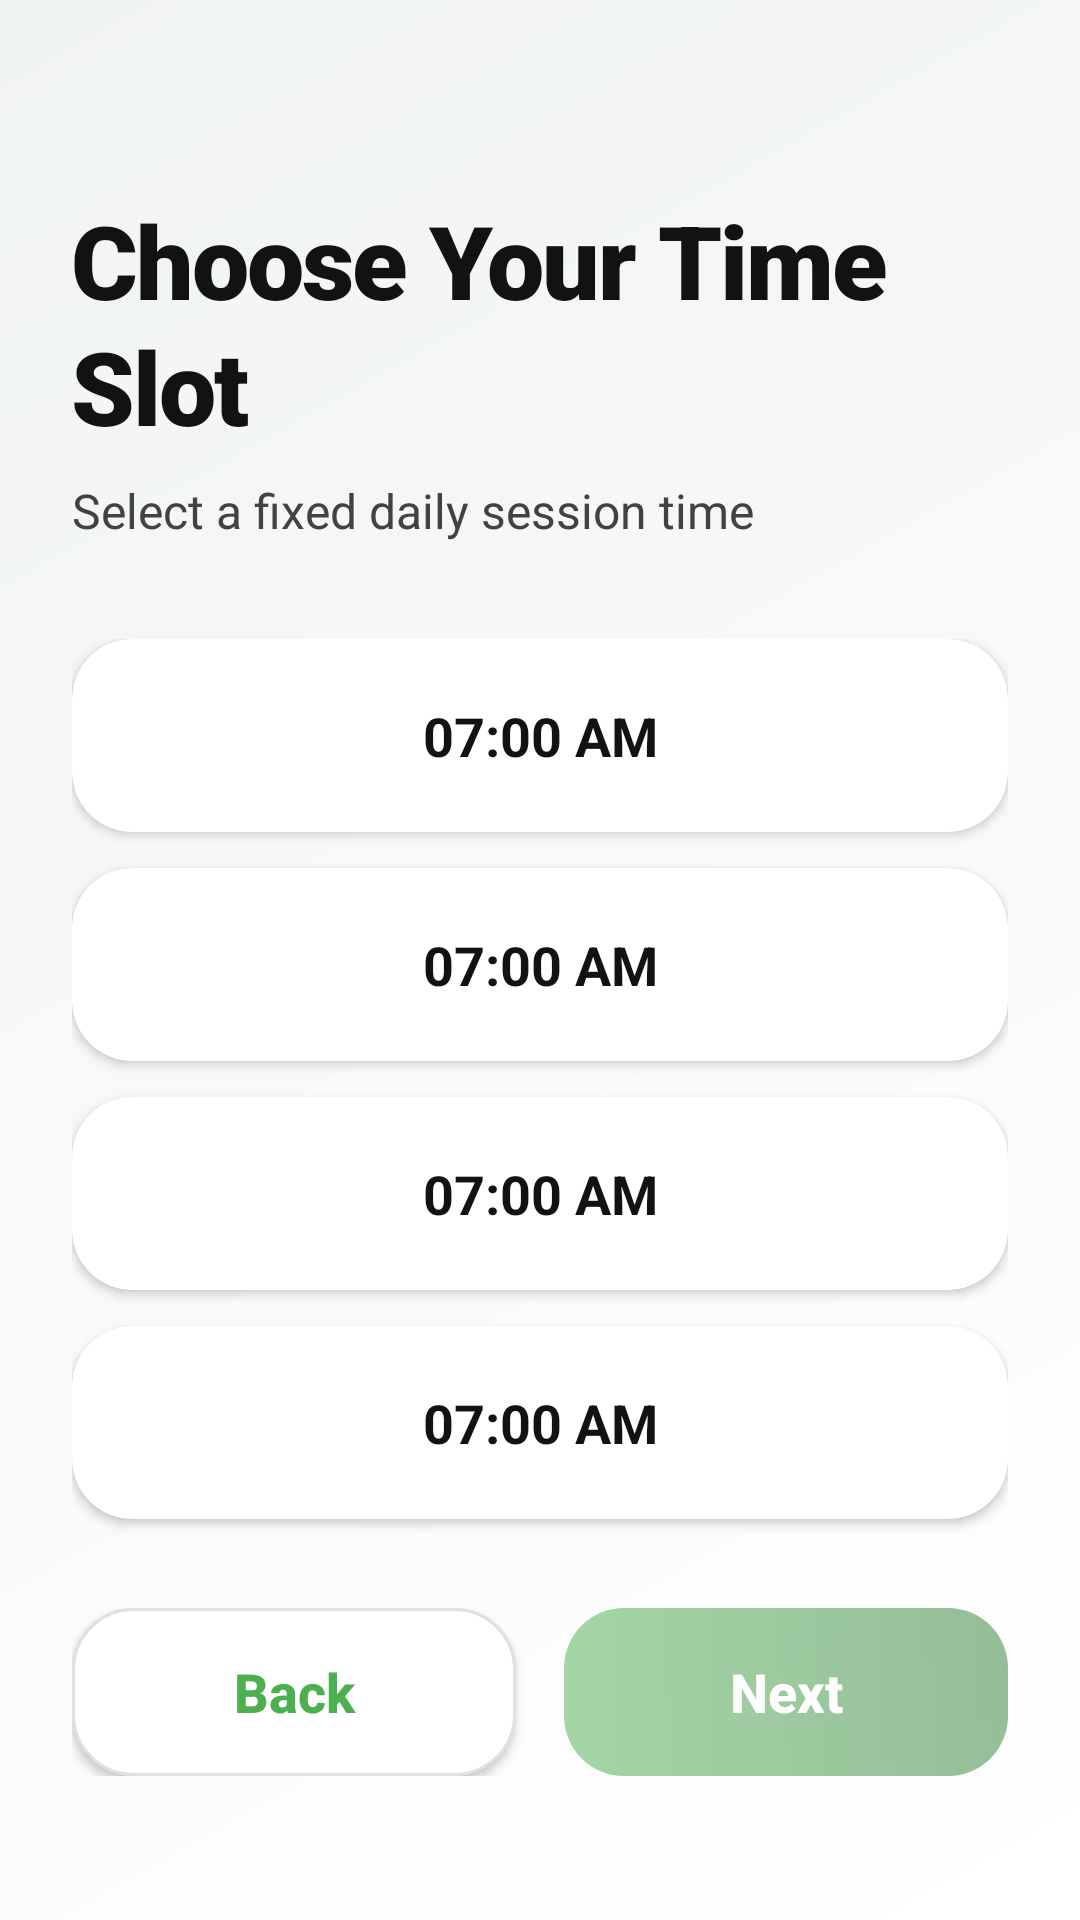

Layout XML and referenced resources for this Android screen:
<!-- AndroidManifest.xml: application theme Theme.SmartGym -->
<!-- res/layout/activity_trainer_time_slot.xml -->
<?xml version="1.0" encoding="utf-8"?>
<androidx.constraintlayout.widget.ConstraintLayout xmlns:android="http://schemas.android.com/apk/res/android"
    xmlns:app="http://schemas.android.com/apk/res-auto"
    android:layout_width="match_parent"
    android:layout_height="match_parent"
    android:background="@drawable/bg_screen_gradient"
    android:padding="24dp">

    <TextView
        android:id="@+id/tvTimeTitle"
        style="@style/SmartGymTitle"
        android:layout_width="wrap_content"
        android:layout_height="wrap_content"
        android:layout_marginTop="40dp"
        android:text="Choose Your Time Slot"
        app:layout_constraintStart_toStartOf="parent"
        app:layout_constraintTop_toTopOf="parent" />

    <TextView
        android:id="@+id/tvTimeSubtitle"
        style="@style/SmartGymSubtitle"
        android:layout_width="wrap_content"
        android:layout_height="wrap_content"
        android:layout_marginTop="8dp"
        android:text="Select a fixed daily session time"
        app:layout_constraintStart_toStartOf="parent"
        app:layout_constraintTop_toBottomOf="@id/tvTimeTitle" />

    <LinearLayout
        android:id="@+id/layoutTimeSlots"
        android:layout_width="match_parent"
        android:layout_height="wrap_content"
        android:layout_marginTop="32dp"
        android:orientation="vertical"
        app:layout_constraintTop_toBottomOf="@id/tvTimeSubtitle">

        
        <include layout="@layout/item_time_slot" android:id="@+id/slot1" />
        <include layout="@layout/item_time_slot" android:id="@+id/slot2" />
        <include layout="@layout/item_time_slot" android:id="@+id/slot3" />
        <include layout="@layout/item_time_slot" android:id="@+id/slot4" />

    </LinearLayout>

    <LinearLayout
        android:layout_width="match_parent"
        android:layout_height="wrap_content"
        android:layout_marginBottom="24dp"
        android:orientation="horizontal"
        app:layout_constraintBottom_toBottomOf="parent">

        <Button
            android:id="@+id/btnTimePrev"
            style="@style/SmartGymSecondaryButton"
            android:layout_width="0dp"
            android:layout_height="wrap_content"
            android:layout_marginEnd="8dp"
            android:layout_weight="1"
            android:text="Back" />

        <Button
            android:id="@+id/btnTimeNext"
            style="@style/SmartGymPrimaryButton"
            android:layout_width="0dp"
            android:layout_height="wrap_content"
            android:layout_marginStart="8dp"
            android:layout_weight="1"
            android:text="Next"
            android:alpha="0.5"
            android:enabled="false" />
    </LinearLayout>

</androidx.constraintlayout.widget.ConstraintLayout>
<!-- res/layout/item_time_slot.xml (included above) -->
<?xml version="1.0" encoding="utf-8"?>
<androidx.cardview.widget.CardView xmlns:android="http://schemas.android.com/apk/res/android"
    xmlns:app="http://schemas.android.com/apk/res-auto"
    android:layout_width="match_parent"
    android:layout_height="wrap_content"
    android:layout_marginBottom="12dp"
    app:cardCornerRadius="20dp"
    app:cardElevation="2dp"
    android:clickable="true"
    android:focusable="true"
    android:foreground="?attr/selectableItemBackground">

    <TextView
        android:id="@+id/tvTimeValue"
        android:layout_width="match_parent"
        android:layout_height="wrap_content"
        android:gravity="center"
        android:padding="20dp"
        android:text="07:00 AM"
        android:textColor="@color/text_primary"
        android:textSize="18sp"
        android:textStyle="bold" />

</androidx.cardview.widget.CardView>
<!-- resources referenced by this layout -->
<resources>
  <color name="text_primary">#121212</color>
  <!-- drawable bg_screen_gradient (drawable) -->
  <?xml version="1.0" encoding="utf-8"?>
  <shape xmlns:android="http://schemas.android.com/apk/res/android">
      <gradient
          android:angle="135"
          android:endColor="#F0F4F1"
          android:startColor="#FFFFFF"
          android:type="linear" />
  </shape>
  <style name="SmartGymPrimaryButton">
          <item name="android:background">@drawable/bg_premium_button</item>
          <item name="android:textColor">@color/white</item>
          <item name="android:textAllCaps">false</item>
          <item name="android:textSize">18sp</item>
          <item name="android:textStyle">bold</item>
          <item name="android:stateListAnimator">@null</item>
          <item name="android:minHeight">56dp</item>
          <item name="android:paddingStart">24dp</item>
          <item name="android:paddingEnd">24dp</item>
      </style>
  <style name="SmartGymSecondaryButton">
          <item name="android:background">@drawable/bg_premium_input</item>
          <item name="android:textColor">@color/primary</item>
          <item name="android:textAllCaps">false</item>
          <item name="android:textSize">18sp</item>
          <item name="android:textStyle">bold</item>
          <item name="android:minHeight">56dp</item>
      </style>
  <style name="SmartGymSubtitle">
          <item name="android:textSize">16sp</item>
          <item name="android:textColor">@color/text_secondary</item>
          <item name="android:lineSpacingExtra">6dp</item>
          <item name="android:fontFamily">sans-serif</item>
      </style>
  <style name="SmartGymTitle">
          <item name="android:textSize">34sp</item>
          <item name="android:textStyle">bold</item>
          <item name="android:textColor">@color/text_primary</item>
          <item name="android:fontFamily">sans-serif-black</item>
          <item name="android:letterSpacing">-0.02</item>
          <item name="android:lineSpacingExtra">2dp</item>
      </style>
  <style name="Theme.SmartGym" parent="Base.Theme.SmartGym" />
  <!-- drawable bg_premium_button (drawable) -->
  <?xml version="1.0" encoding="utf-8"?>
  <shape xmlns:android="http://schemas.android.com/apk/res/android">
      <corners android:radius="20dp" />
      <gradient
          android:angle="0"
          android:endColor="@color/primary_dark"
          android:startColor="@color/primary"
          android:type="linear" />
      <padding
          android:bottom="12dp"
          android:left="24dp"
          android:right="24dp"
          android:top="12dp" />
  </shape>
  <color name="white">#FFFFFFFF</color>
  <!-- drawable bg_premium_input (drawable) -->
  <?xml version="1.0" encoding="utf-8"?>
  <shape xmlns:android="http://schemas.android.com/apk/res/android">
      <corners android:radius="20dp" />
      <solid android:color="@color/surface" />
      <stroke
          android:width="1dp"
          android:color="#E0E0E0" />
  </shape>
  <color name="primary">#4CAF50</color>
  <color name="text_secondary">#424242</color>
  <style name="Base.Theme.SmartGym" parent="Theme.Material3.DayNight.NoActionBar">
          <item name="colorPrimary">@color/primary</item>
          <item name="colorOnPrimary">@color/white</item>
          <item name="colorSecondary">@color/accent</item>
          <item name="android:windowBackground">@color/background</item>
          <item name="android:statusBarColor">@color/primary_dark</item>
          <item name="android:navigationBarColor">@color/white</item>
          <item name="android:textColorPrimary">@color/text_primary</item>
          <item name="android:textColorSecondary">@color/text_secondary</item>
          <item name="android:shadowColor">#1A000000</item>
      </style>
  <color name="primary_dark">#2E7D32</color>
  <color name="surface">#FFFFFF</color>
  <color name="accent">#FFB300</color>
  <color name="background">#F7F8FA</color>
</resources>
